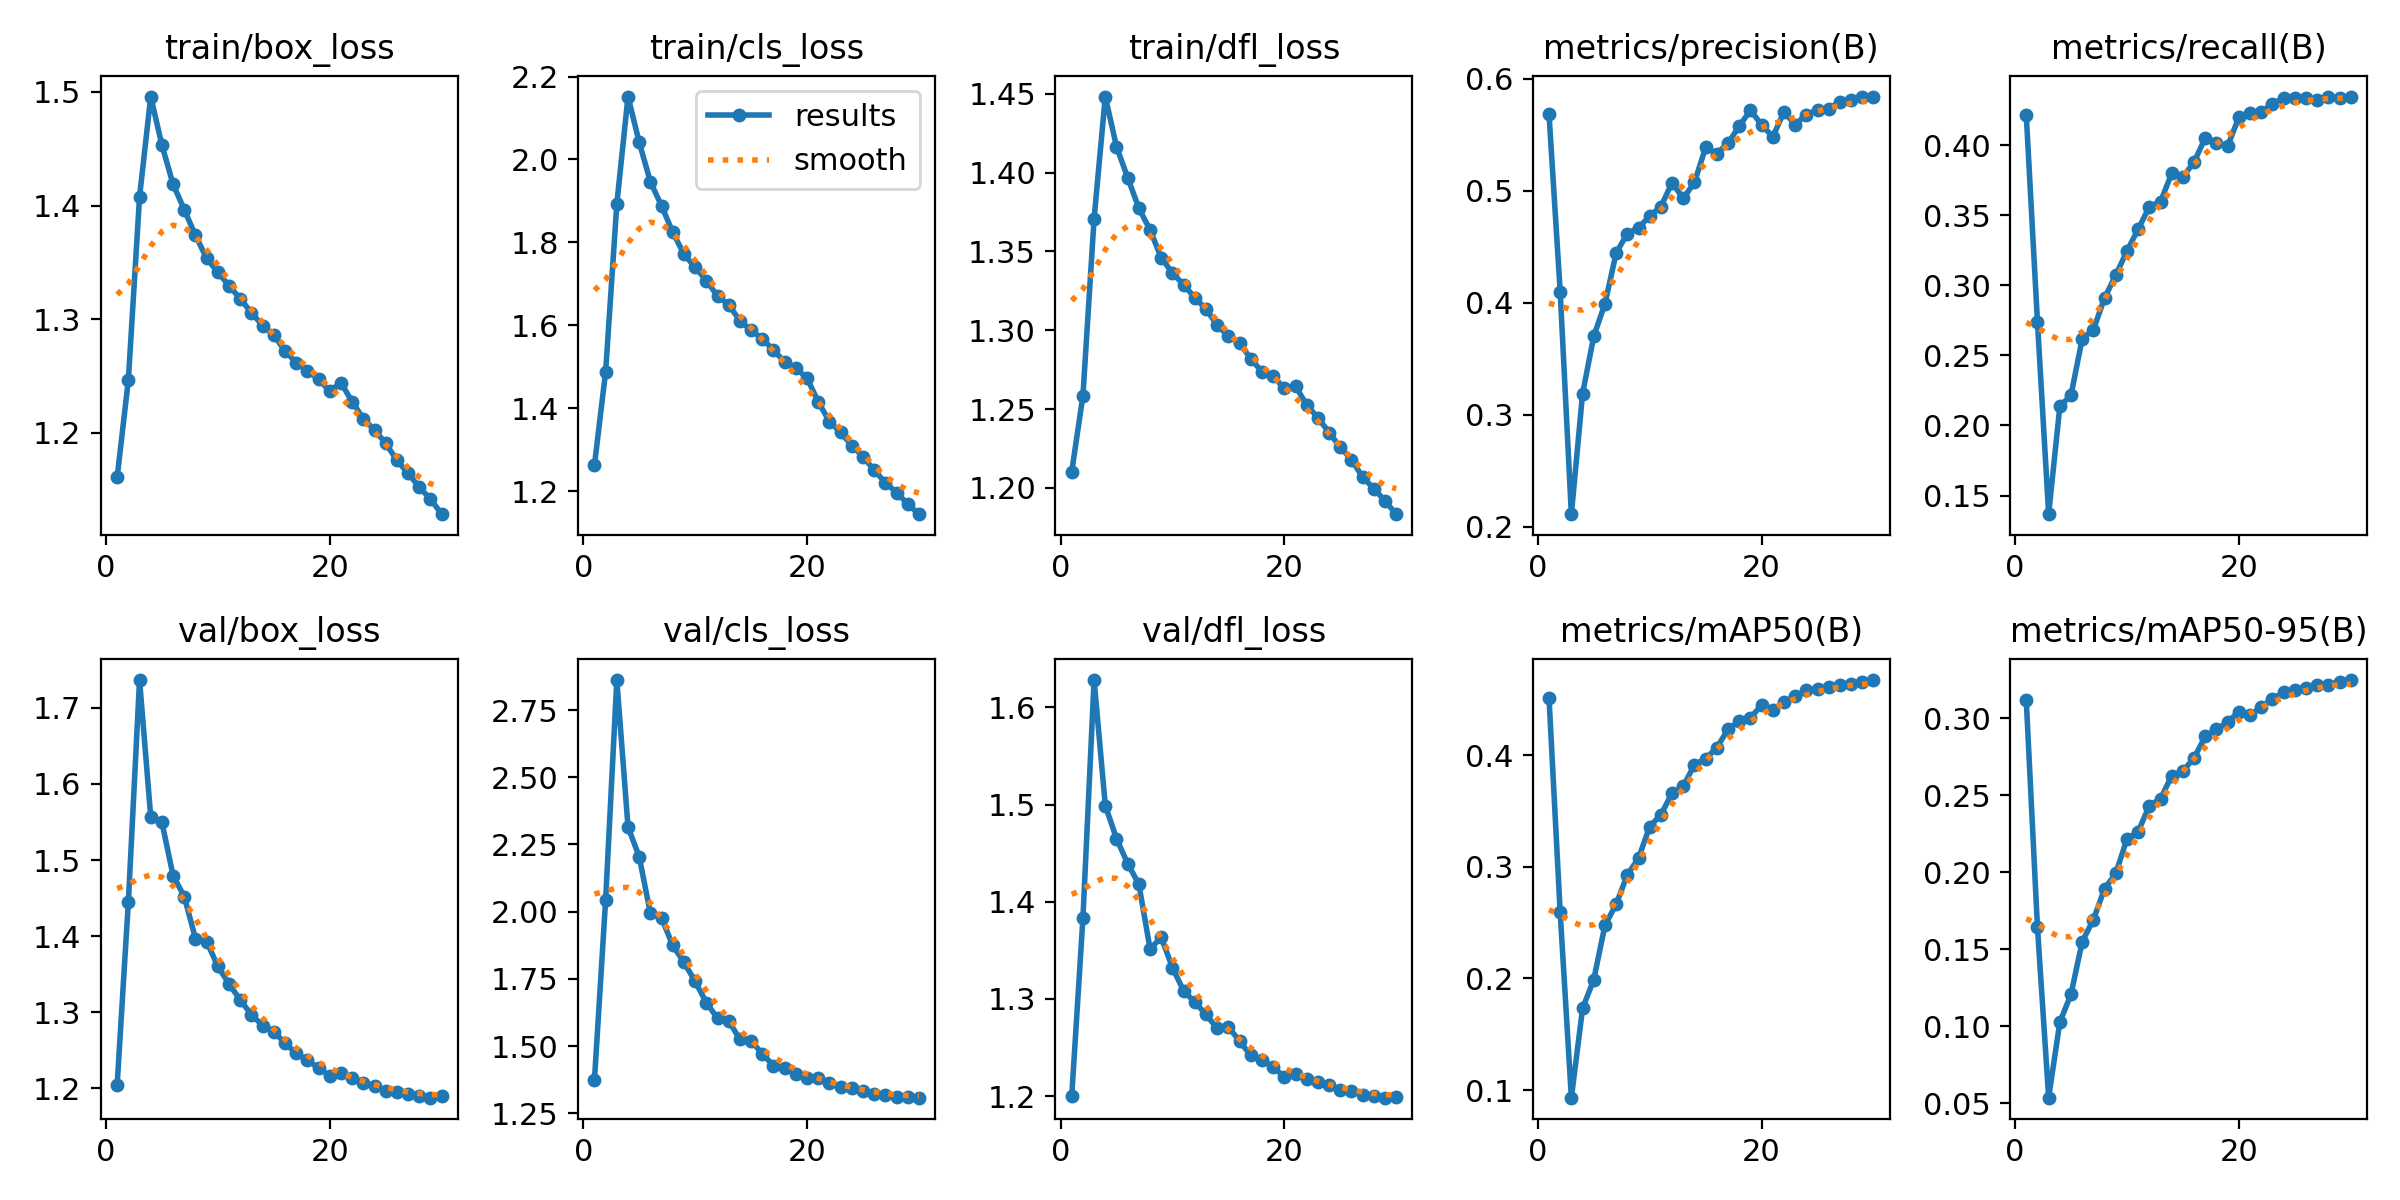

The data file committed next to this chart (first rows):
epoch, time, train/box_loss, train/cls_loss, train/dfl_loss, metrics/precision(B), metrics/recall(B), metrics/mAP50(B), metrics/mAP50-95(B), val/box_loss, val/cls_loss, val/dfl_loss, lr/pg0, lr/pg1, lr/pg2
1, 150.7, 1.161, 1.263, 1.21, 0.5685, 0.4216, 0.4515, 0.3117, 1.205, 1.374, 1.2, 0.003325, 0.003325, 0.003325
2, 248, 1.247, 1.489, 1.258, 0.4099, 0.2739, 0.2591, 0.1642, 1.445, 2.044, 1.383, 0.006438, 0.006438, 0.006438
3, 344.6, 1.408, 1.893, 1.371, 0.2112, 0.1367, 0.09318, 0.05355, 1.736, 2.861, 1.628, 0.009332, 0.009332, 0.009332
4, 441.6, 1.496, 2.152, 1.448, 0.3187, 0.2137, 0.1731, 0.1026, 1.557, 2.315, 1.499, 0.00901, 0.00901, 0.00901
5, 538.1, 1.453, 2.041, 1.416, 0.37, 0.2217, 0.1989, 0.1208, 1.549, 2.204, 1.465, 0.00868, 0.00868, 0.00868
6, 634.2, 1.419, 1.946, 1.397, 0.399, 0.2619, 0.2476, 0.155, 1.479, 1.993, 1.439, 0.00835, 0.00835, 0.00835
7, 729.8, 1.396, 1.888, 1.377, 0.4442, 0.2684, 0.2663, 0.1692, 1.452, 1.975, 1.418, 0.00802, 0.00802, 0.00802
8, 825.4, 1.374, 1.824, 1.364, 0.4617, 0.2911, 0.2928, 0.1895, 1.397, 1.875, 1.352, 0.00769, 0.00769, 0.00769
9, 920.9, 1.353, 1.772, 1.346, 0.4668, 0.3074, 0.3076, 0.1993, 1.393, 1.812, 1.363, 0.00736, 0.00736, 0.00736
10, 1016, 1.341, 1.74, 1.336, 0.4773, 0.3246, 0.3359, 0.2218, 1.36, 1.741, 1.332, 0.00703, 0.00703, 0.00703
11, 1113, 1.329, 1.708, 1.329, 0.4857, 0.3402, 0.3465, 0.2264, 1.337, 1.662, 1.308, 0.0067, 0.0067, 0.0067
12, 1208, 1.318, 1.671, 1.321, 0.5071, 0.3562, 0.3659, 0.2434, 1.316, 1.603, 1.297, 0.00637, 0.00637, 0.00637
13, 1304, 1.306, 1.65, 1.313, 0.493, 0.3598, 0.372, 0.2477, 1.297, 1.593, 1.284, 0.00604, 0.00604, 0.00604
14, 1400, 1.294, 1.611, 1.303, 0.5074, 0.38, 0.3914, 0.2628, 1.283, 1.525, 1.27, 0.00571, 0.00571, 0.00571
15, 1495, 1.286, 1.588, 1.296, 0.5386, 0.3774, 0.3968, 0.2659, 1.275, 1.52, 1.271, 0.00538, 0.00538, 0.00538
16, 1591, 1.272, 1.568, 1.292, 0.5331, 0.3881, 0.4067, 0.2744, 1.26, 1.471, 1.257, 0.00505, 0.00505, 0.00505
17, 1687, 1.262, 1.54, 1.282, 0.5424, 0.4054, 0.4231, 0.2885, 1.246, 1.427, 1.242, 0.00472, 0.00472, 0.00472
18, 1783, 1.255, 1.513, 1.274, 0.5574, 0.4019, 0.4301, 0.2929, 1.237, 1.417, 1.237, 0.00439, 0.00439, 0.00439
19, 1878, 1.247, 1.497, 1.271, 0.5719, 0.3995, 0.4333, 0.2976, 1.227, 1.397, 1.23, 0.00406, 0.00406, 0.00406
20, 1974, 1.237, 1.473, 1.263, 0.5587, 0.4201, 0.4447, 0.3045, 1.216, 1.38, 1.22, 0.00373, 0.00373, 0.00373
21, 2070, 1.244, 1.416, 1.265, 0.548, 0.4232, 0.4405, 0.3021, 1.221, 1.381, 1.223, 0.0034, 0.0034, 0.0034
22, 2163, 1.227, 1.368, 1.253, 0.5703, 0.4239, 0.4473, 0.3075, 1.214, 1.363, 1.218, 0.00307, 0.00307, 0.00307
23, 2257, 1.212, 1.342, 1.245, 0.559, 0.4298, 0.4526, 0.3128, 1.208, 1.348, 1.215, 0.00274, 0.00274, 0.00274
24, 2351, 1.202, 1.31, 1.235, 0.5679, 0.4339, 0.458, 0.317, 1.203, 1.343, 1.212, 0.00241, 0.00241, 0.00241
25, 2445, 1.191, 1.284, 1.226, 0.572, 0.4336, 0.4593, 0.3182, 1.197, 1.332, 1.206, 0.00208, 0.00208, 0.00208
26, 2539, 1.176, 1.251, 1.218, 0.5729, 0.4341, 0.4611, 0.32, 1.196, 1.322, 1.205, 0.00175, 0.00175, 0.00175
27, 2633, 1.164, 1.221, 1.207, 0.5795, 0.4326, 0.4625, 0.3215, 1.192, 1.316, 1.201, 0.00142, 0.00142, 0.00142
28, 2727, 1.152, 1.197, 1.2, 0.5812, 0.4345, 0.4634, 0.322, 1.19, 1.312, 1.2, 0.00109, 0.00109, 0.00109
29, 2821, 1.142, 1.169, 1.192, 0.5832, 0.4335, 0.4655, 0.3237, 1.188, 1.31, 1.198, 0.00076, 0.00076, 0.00076
30, 2914, 1.128, 1.145, 1.183, 0.584, 0.4348, 0.4671, 0.325, 1.19, 1.308, 1.199, 0.00043, 0.00043, 0.00043
